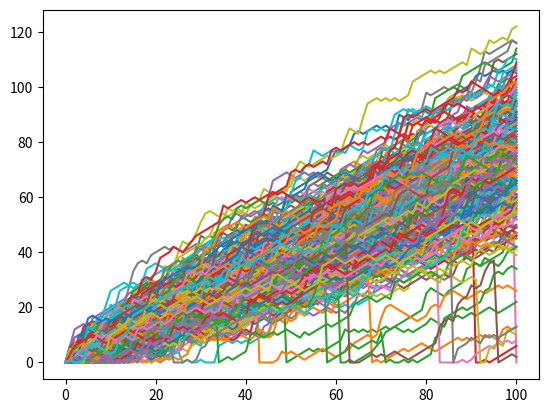
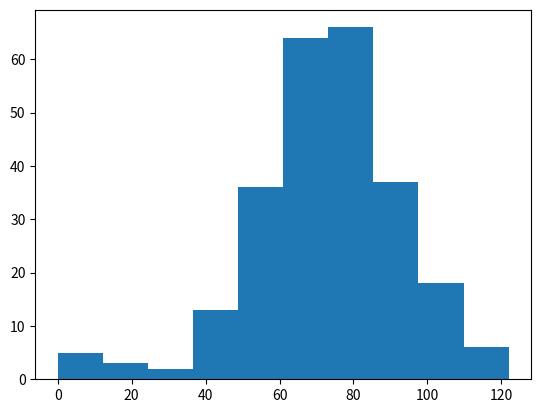

Here is the Python script that generated these plots, in order:
""" game where a dice roll dictates random steps and subsequentially,
a random walk
1) roll a dice
2) if the result is a 1 or 2, take a step back
3) if the result is a 3, 4 or 5, take a step forward
4) if the result is a 6, roll the dice again and the result
is the number of steps forward
"""
import numpy as np
import pandas as pd
import matplotlib.pyplot as plt
np.random.seed(123)

all_walks = []
for x in range(250):
    random_walk = [0]
    for x in range (100):
        step = random_walk[-1]
        dice = np.random.randint(1,7)
        if dice <= 2:
            step = max(0, step - 1)
        elif dice <= 5:
            step = step + 1
        else:
            step = step + np.random.randint(1,7)
        if np.random.rand() <= 0.001: #random chance to bust my ass
            step = 0
        random_walk.append(step)
    all_walks.append(random_walk)

a_w_t = np.transpose(all_walks) #transpose to correctly handle viz
end_step = a_w_t[-1]
success = end_step > 60
np.mean(success)
plt.plot(a_w_t)
plt.figure()
plt.hist(end_step)
plt.show()
